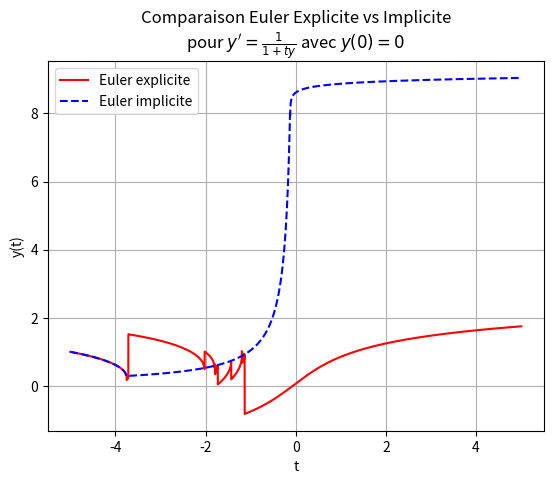

This chart was generated by the following Python code:
import numpy as np 
from scipy.optimize import fsolve
import matplotlib.pyplot as plt 


def f_1(t,y):
    return -np.exp(t*y)

def f_2(t,y):
    return 1/(1+t*y)    

def euler_exp(f,y0,t_i,t_f,n):
    t_n=[t_i]
    y_n=[y0]
    while t_n[-1]<t_f:
        pas=(t_f-t_i)/n
        t=t_n[-1]+pas
        y=y_n[-1]+pas*f(t_n[-1],y_n[-1])
        t_n.append(t)
        y_n.append(y)
    return t_n, y_n


def euler_imp(f,y0,t_i,t_f,h):
    t_n=[t_i]
    y_n=[y0]
    while t_n[-1] < t_f:
        t_1 = t_n[-1] + h
        y = y_n[-1]
        #On défini la fonction implicite : y_1 - y - h*f(t_1, y_1) = 0
        def fct_aux(y_1):
            return y_1 - y - h * f(t_1, y_1)

        y_1 = fsolve(fct_aux, y)[0] 
        t_n.append(t_1)
        y_n.append(y_1)

    return t_n, y_n
    
y0 = 1
t_i = -5
t_f = 5

T_1, Y_1 = euler_exp(f_2, y0, t_i, t_f, 5000)
t_1, y_1 = euler_imp(f_2, y0, t_i, t_f, 0.002)

plt.plot(T_1, Y_1, 'r-', label="Euler explicite")
plt.plot(t_1, y_1, 'b--', label="Euler implicite")
plt.xlabel("t")
plt.ylabel("y(t)")
plt.title("Comparaison Euler Explicite vs Implicite\npour $y' = \\frac{1}{1 + ty}$ avec $y(0) = 0$")
plt.grid(True)
plt.legend()
plt.show()

# Remarque :
# On observe une différence significative entre Euler explicite et Euler implicite :
# - La méthode explicite peut devenir instable ou diverger dans certaines zones de l’intervalle, 
#   notamment si t*y devient proche de -1 (ce qui rend f mal défini ou très grand).
# - La méthode implicite reste beaucoup plus stable et contrôle mieux les zones "dangereuses"
#   où la fonction f(t, y) varie fortement.
# Cela illustre un comportement classique dans les EDO non linéaires : 
# les méthodes implicites offrent une meilleure robustesse au détriment du coût de calcul.

